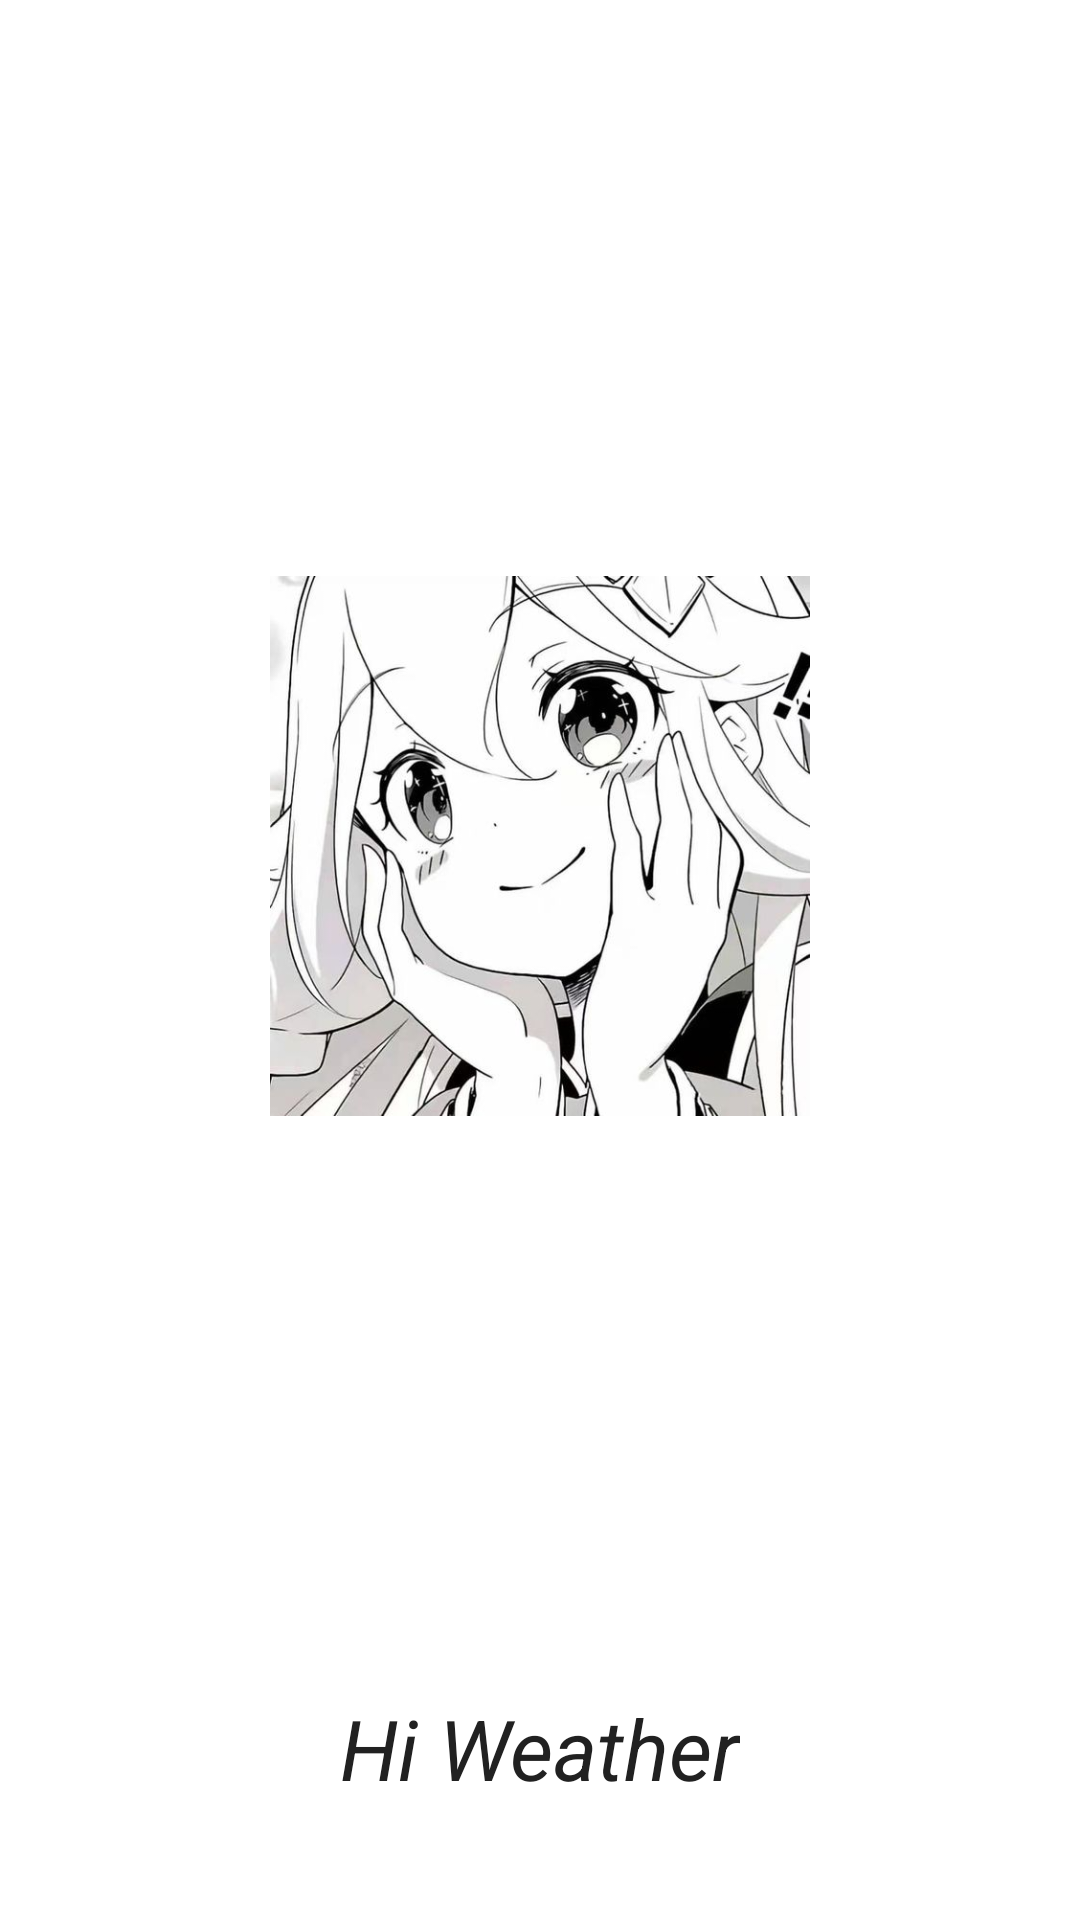

Produce the Android XML layout that renders to this screen, including the resource entries it uses.
<!-- AndroidManifest.xml: application theme Theme.HiWeatherProject -->
<!-- res/layout/activity_kanbanniang.xml -->
<?xml version="1.0" encoding="utf-8"?>
<androidx.constraintlayout.widget.ConstraintLayout xmlns:android="http://schemas.android.com/apk/res/android"
    android:layout_width="match_parent"
    android:layout_height="match_parent"
    xmlns:app="http://schemas.android.com/apk/res-auto">

    <ImageView
        android:id="@+id/kanbanniang"
        android:layout_width="wrap_content"
        android:layout_height="wrap_content"
        android:src="@drawable/kanbanniang"
        android:scaleY="0.5"
        android:scaleX="0.5"
        app:layout_constraintStart_toStartOf="parent"
        app:layout_constraintEnd_toEndOf="parent"
        app:layout_constraintTop_toTopOf="parent" />

    <TextView
        android:layout_width="wrap_content"
        android:layout_height="wrap_content"
        android:text="Hi Weather"
        android:textSize="28sp"
        android:textStyle="italic"
        android:textColor="@color/grey_900"
        app:layout_constraintStart_toStartOf="parent"
        app:layout_constraintEnd_toEndOf="parent"
        app:layout_constraintTop_toBottomOf="@id/kanbanniang"
        />

</androidx.constraintlayout.widget.ConstraintLayout>
<!-- resources referenced by this layout -->
<resources>
  <color name="grey_900">#212121</color>
  <!-- drawable kanbanniang: jpg bitmap (drawable-v24, 51674 bytes) -->
  <style name="Theme.HiWeatherProject" parent="Theme.MaterialComponents.DayNight.NoActionBar">
          
          <item name="colorPrimary">@color/purple_500</item>
          <item name="colorPrimaryVariant">@color/purple_700</item>
          <item name="colorOnPrimary">@color/white</item>
          
          <item name="colorSecondary">@color/teal_200</item>
          <item name="colorSecondaryVariant">@color/teal_700</item>
          <item name="colorOnSecondary">@color/black</item>
          
          <item name="android:statusBarColor" tools:targetApi="l">?attr/colorPrimaryVariant</item>
          
          <item name="android:windowDrawsSystemBarBackgrounds">false</item>
          <item name="android:windowTranslucentStatus">true</item>
      </style>
  <color name="purple_500">#9C27B0</color>
  <color name="purple_700">#7B1FA2</color>
  <color name="white">#FFFFFFFF</color>
  <color name="teal_200">#80CBC4</color>
  <color name="teal_700">#00796B</color>
  <color name="black">#FF000000</color>
</resources>
